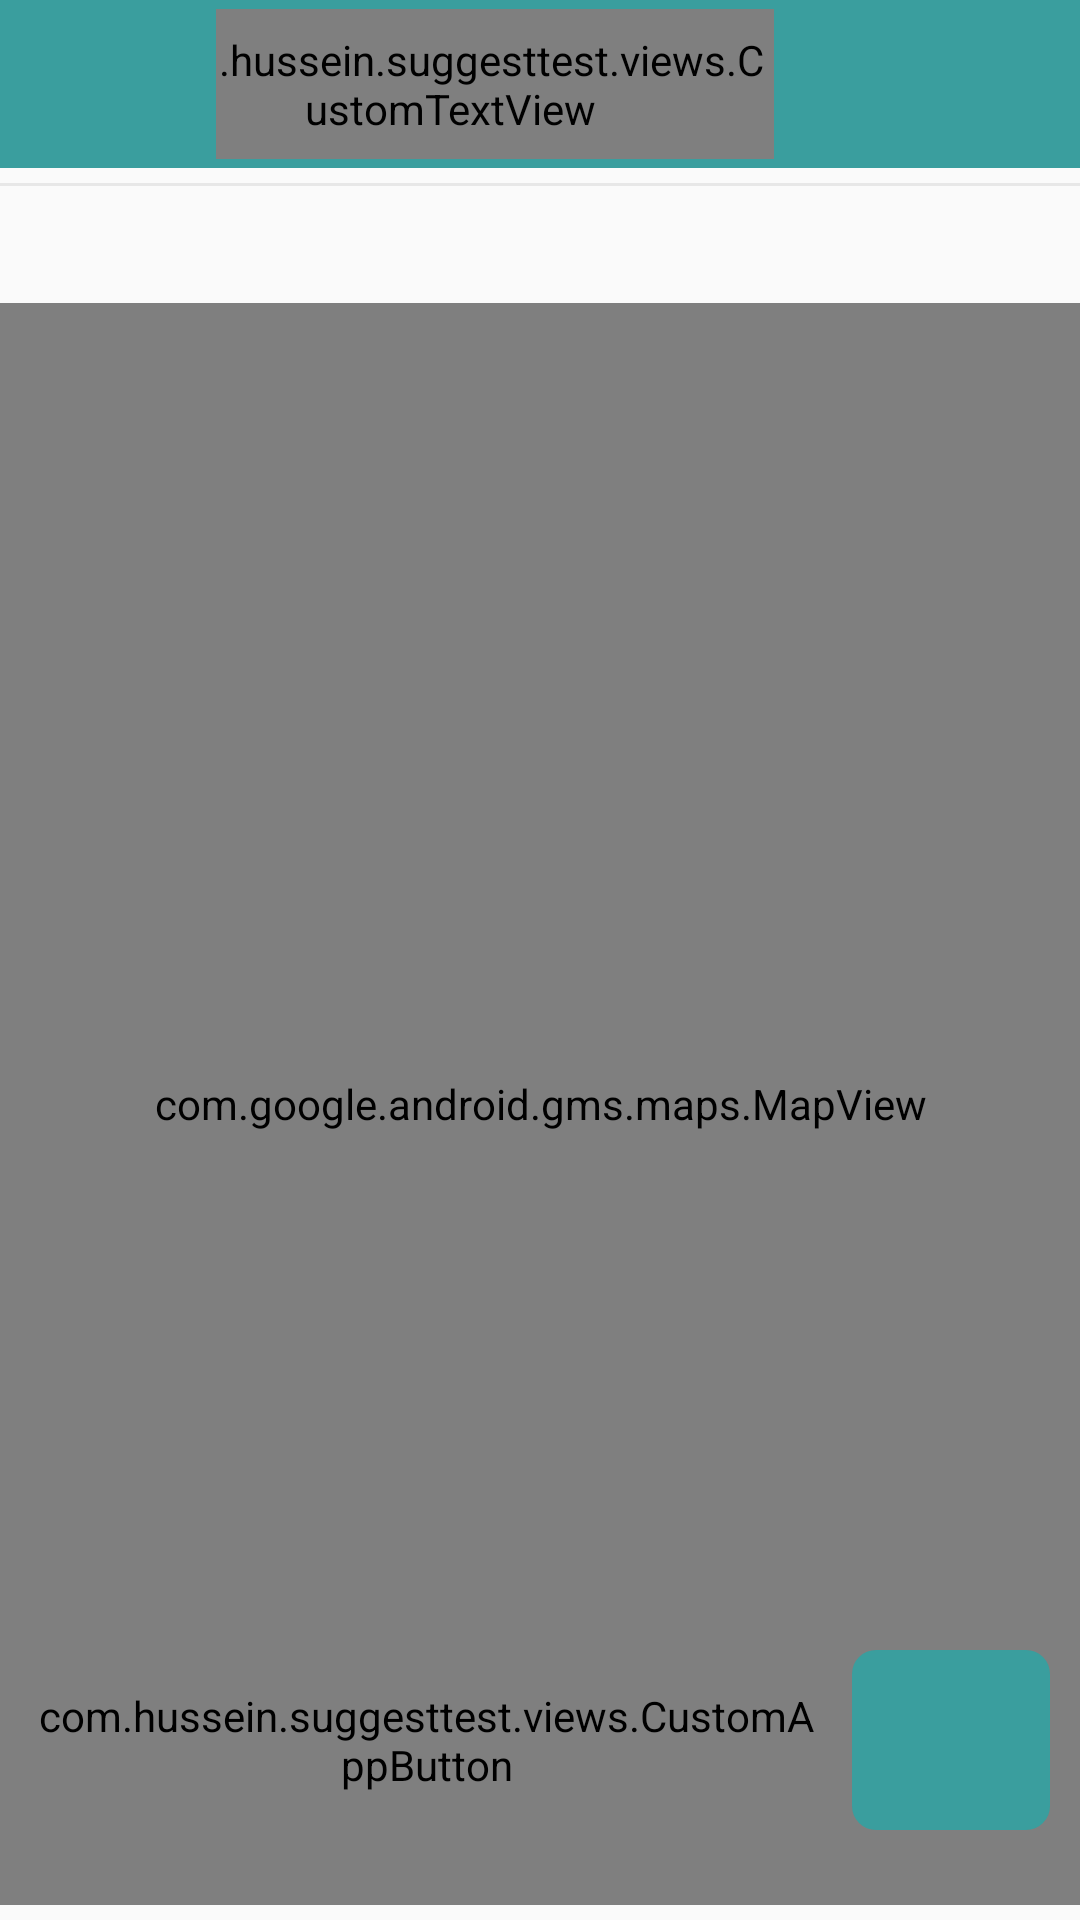

This screen was rendered from an Android layout file. Write that file and the resources it references.
<!-- AndroidManifest.xml: application theme AppTheme -->
<!-- res/layout/activity_main.xml -->
<?xml version="1.0" encoding="utf-8"?>
<LinearLayout
        xmlns:android="http://schemas.android.com/apk/res/android"
        xmlns:tools="http://schemas.android.com/tools"
        android:layout_width="match_parent"
        android:layout_height="match_parent" xmlns:app="http://schemas.android.com/apk/res-auto"
        android:id="@+id/lyContainer"
        android:orientation="vertical"
        tools:context=".ui.HomeActivity">

    <include layout="@layout/header_layout"/>
    <ScrollView
            android:layout_width="match_parent"
            android:layout_height="match_parent"
            android:fillViewport="true">

        <LinearLayout
                android:layout_width="match_parent"
                android:layout_height="wrap_content"
                android:id="@+id/lyInternal"
                android:orientation="vertical">
            <LinearLayout
                    android:layout_width="match_parent"
                    android:layout_height="wrap_content"
                    android:id="@+id/lyDetails"
                    android:visibility="gone"
                    android:orientation="vertical">
                <com.hussein.suggesttest.views.CustomTextView
                        android:layout_width="match_parent"
                        android:layout_height="wrap_content"
                        android:id="@+id/tvName"
                        android:layout_gravity="center"
                        android:gravity="center"
                        android:layout_marginTop="5dp"
                        android:textColor="@color/colorPrimary"
                        android:textSize="30sp"/>
                <LinearLayout
                        android:layout_width="match_parent"
                        android:layout_height="wrap_content"
                        android:layout_gravity="center"
                        android:gravity="center"
                        android:id="@+id/lyRate"
                        android:orientation="horizontal"
                        android:weightSum="1">
                    <com.hussein.suggesttest.views.CustomTextView
                            android:layout_width="wrap_content"
                            android:layout_height="wrap_content"
                            android:id="@+id/tvCat"
                            android:layout_gravity="center"
                            android:gravity="center"
                            android:layout_marginTop="5dp"
                            android:paddingStart="10dp"
                            android:textColor="@color/gray"
                            android:textSize="16sp"/>
                    <com.hussein.suggesttest.views.CustomTextView
                            android:layout_width="wrap_content"
                            android:layout_height="wrap_content"
                            android:id="@+id/tvRateFrom"
                            android:layout_gravity="center"
                            android:gravity="center"
                            android:layout_marginTop="5dp"
                            android:text="10/"
                            android:textColor="@color/gray"
                            android:textSize="16sp"/>
                    <com.hussein.suggesttest.views.CustomTextView
                            android:layout_width="wrap_content"
                            android:layout_height="wrap_content"
                            android:id="@+id/tvRateVaue"
                            android:layout_gravity="center"
                            android:gravity="center"
                            android:layout_marginTop="5dp"
                            android:paddingStart="5dp"
                            android:textColor="@color/gray"
                            android:textSize="25sp"/>

                </LinearLayout>


                <LinearLayout
                        android:layout_width="match_parent"
                        android:layout_height="wrap_content"
                        android:id="@+id/lyIcons"
                        android:gravity="center"
                        android:orientation="horizontal"
                        android:weightSum="1">
                    <ImageView
                            android:id="@+id/ivMap"
                            android:layout_width="0dp"
                            android:layout_height="30dp"
                            android:layout_gravity="center"
                            android:scaleType="fitCenter"
                            android:layout_weight=".3"
                            app:srcCompat="@drawable/ic_google"/>
                    <View android:layout_width="1dp"
                          android:layout_height="match_parent"
                          android:layout_gravity="center"
                          android:background="@color/lite_gray"/>
                    <ImageView
                            android:id="@+id/ivImage"
                            android:layout_width="0dp"
                            android:layout_height="30dp"
                            android:layout_gravity="center"
                            android:scaleType="fitCenter"
                            android:layout_weight=".3"
                            app:srcCompat="@drawable/ic_image"/>
                    <View android:layout_width="1dp"
                          android:layout_height="match_parent"
                          android:layout_gravity="center"
                          android:background="@color/lite_gray"/>

                    <ImageView
                            android:id="@+id/ivInfo"
                            android:layout_width="0dp"
                            android:layout_height="30dp"
                            android:layout_gravity="center"
                            android:scaleType="fitCenter"
                            android:layout_weight=".3"
                            app:srcCompat="@drawable/ic_info"/>
                </LinearLayout>
            </LinearLayout>
            <View android:layout_width="match_parent"
                  android:layout_height="1dp"
                  android:layout_marginTop="5dp"
                  android:layout_marginBottom="2dp"
                  android:layout_gravity="center"
                  android:background="@color/lite_gray"/>
            <ImageView
                    android:id="@+id/ivArrow"
                    android:layout_width="30dp"
                    android:layout_height="30dp"
                    android:layout_gravity="center"
                    android:scaleType="fitCenter"
                    android:layout_marginTop="2dp"
                    android:layout_marginBottom="5dp"
                    app:srcCompat="@drawable/ic_arrow_down"/>
            <RelativeLayout
                    android:layout_width="match_parent"
                    android:layout_height="match_parent">
            <com.google.android.gms.maps.MapView
                    android:layout_width="match_parent"
                    android:layout_height="match_parent"
                    android:layout_marginBottom="5dp"
                    android:id="@+id/map"/>
                <LinearLayout
                        android:layout_width="match_parent"
                        android:layout_height="wrap_content"
                        android:id="@+id/lySuggest"
                        android:gravity="center"
                        android:orientation="horizontal"
                        android:layout_marginBottom="30dp"
                        android:layout_marginStart="5dp"
                        android:layout_marginEnd="5dp"
                        android:layout_alignParentBottom="true"
                        android:weightSum="1">
                    <com.hussein.suggesttest.views.CustomAppButton
                            android:layout_width="0dp"
                            android:layout_height="60dp"
                            android:id="@+id/btnSuggest"
                            android:gravity="center"
                            android:layout_marginStart="5dp"
                            android:layout_marginEnd="5dp"
                            android:layout_gravity="center"
                            android:layout_weight=".8"
                            android:background="@drawable/ripple_bg_style2"
                            android:textColor="@color/font_green"
                            android:text="@string/another_suggest"
                            android:textAllCaps="false"
                            android:textSize="25sp"/>
                <ImageButton
                        android:layout_width="0dp"
                        android:layout_height="60dp"
                        android:id="@+id/btnSetting"
                        android:gravity="center"
                        android:layout_marginStart="5dp"
                        android:layout_marginEnd="5dp"
                        android:layout_gravity="center"
                        android:layout_weight=".2"
                        android:background="@drawable/ripple_bg_style2"
                        android:textColor="@color/colorPrimary"
                        app:srcCompat="@drawable/ic_controls"/>

                </LinearLayout>
            </RelativeLayout>

            </LinearLayout>
    </ScrollView>

</LinearLayout>
<!-- res/layout/header_layout.xml (included above) -->
<?xml version="1.0" encoding="utf-8"?>
<LinearLayout
        xmlns:android="http://schemas.android.com/apk/res/android"
        android:layout_width="match_parent"
        xmlns:app="http://schemas.android.com/apk/res-auto"
        android:orientation="vertical"
        android:layout_height="wrap_content">
    <android.support.design.widget.AppBarLayout
            android:layout_width="match_parent"
            android:layout_height="wrap_content"
            android:theme="@style/AppTheme.AppBarOverlay"
            android:id="@+id/header">

        <android.support.v7.widget.Toolbar
                android:id="@+id/toolbar"
                android:layout_width="match_parent"
                android:layout_height="wrap_content"
                android:background="?attr/colorPrimary"
                app:contentInsetStart="0dp"
                app:popupTheme="@style/AppTheme.PopupOverlay">
            <LinearLayout
                    android:layout_width="match_parent"
                    android:layout_height="match_parent"
                    android:weightSum="1"
                    android:orientation="horizontal">

                <LinearLayout
                        android:layout_width="0dp"
                        android:layout_height="wrap_content"
                        android:layout_gravity="center"
                        android:id="@+id/lyMenu"
                        android:orientation="horizontal"
                        android:layout_weight=".2"
                        android:gravity="center">

                    <ImageView
                            android:id="@+id/ivMenu"
                            android:layout_width="30dp"
                            android:layout_height="30dp"
                            android:layout_gravity="center"
                            android:layout_marginStart="10dp"
                            android:scaleType="fitCenter"
                            app:srcCompat="@drawable/ic_menu" />
                </LinearLayout>


                <LinearLayout
                        android:layout_width="0dp"
                        android:layout_height="wrap_content"
                        android:layout_gravity="center"
                        android:id="@+id/lyLogo"
                        android:orientation="horizontal"
                        android:layout_weight=".6"
                        android:gravity="center">
                    <com.hussein.suggesttest.views.CustomTextView
                            android:layout_width="wrap_content"
                            android:layout_height="match_parent"
                            android:id="@+id/tvTitle"
                            android:layout_gravity="center"
                            android:gravity="center"
                            android:text="@string/title"
                            android:textColor="@color/font_green"
                            android:textSize="18sp"/>

                    <ImageView
                            android:id="@+id/ivLogo"
                            android:layout_width="50dp"
                            android:layout_height="50dp"
                            android:layout_gravity="center"
                            android:layout_marginStart="10dp"
                            android:scaleType="fitCenter"
                            app:srcCompat="@drawable/logo" />
                </LinearLayout>



                <LinearLayout
                        android:layout_width="0dp"
                        android:layout_height="match_parent"
                        android:layout_weight=".2"
                        android:clickable="true"
                        android:id="@+id/lyBack">

                    <ImageView
                            android:id="@+id/iv_back_arrow"
                            android:layout_width="30dp"
                            android:layout_height="30dp"
                            android:layout_gravity="center"
                            android:layout_marginStart="10dp"
                            android:scaleType="fitCenter"
                            app:srcCompat="@drawable/ic_history" />
                </LinearLayout>
            </LinearLayout>


        </android.support.v7.widget.Toolbar>

    </android.support.design.widget.AppBarLayout>


</LinearLayout>
<!-- resources referenced by this layout -->
<resources>
  <color name="colorPrimary">#3a9e9e</color>
  <color name="font_green">#e0f2f2</color>
  <color name="gray">#8c8885</color>
  <color name="lite_gray">#e7e7e7</color>
  <!-- drawable ic_controls (drawable) -->
  <vector android:height="24dp" android:viewportHeight="56"
      android:viewportWidth="56" android:width="24dp" xmlns:android="http://schemas.android.com/apk/res/android">
      <path android:fillColor="@color/font_green" android:pathData="M8,14c3.519,0 6.432,-2.614 6.92,-6H54c0.553,0 1,-0.447 1,-1s-0.447,-1 -1,-1H14.92C14.432,2.614 11.519,0 8,0C4.14,0 1,3.141 1,7S4.14,14 8,14zM8,2c2.757,0 5,2.243 5,5s-2.243,5 -5,5S3,9.757 3,7S5.243,2 8,2z"/>
      <path android:fillColor="@color/font_green" android:pathData="M48,42c-3.519,0 -6.432,2.614 -6.92,6H2c-0.552,0 -1,0.447 -1,1s0.448,1 1,1h39.08c0.488,3.386 3.401,6 6.92,6c3.859,0 7,-3.141 7,-7S51.859,42 48,42zM48,54c-2.757,0 -5,-2.243 -5,-5s2.243,-5 5,-5s5,2.243 5,5S50.757,54 48,54z"/>
      <path android:fillColor="@color/font_green" android:pathData="M54,27H35.368c-0.396,-3.602 -3.455,-6.414 -7.161,-6.414c-3.706,0 -6.765,2.813 -7.161,6.414H2c-0.552,0 -1,0.447 -1,1s0.448,1 1,1h19.109c0.577,3.4 3.536,6 7.098,6c3.562,0 6.52,-2.6 7.097,-6H54c0.553,0 1,-0.447 1,-1S54.553,27 54,27zM28.207,33C25.336,33 23,30.664 23,27.793s2.336,-5.207 5.207,-5.207s5.207,2.336 5.207,5.207S31.078,33 28.207,33z"/>
  </vector>
  <!-- drawable ic_history (drawable) -->
  <vector xmlns:android="http://schemas.android.com/apk/res/android"
          android:width="24dp"
          android:height="24dp"
          android:viewportWidth="24.0"
          android:viewportHeight="24.0">
      <path
          android:fillColor="@color/font_green"
          android:pathData="M13,3c-4.97,0 -9,4.03 -9,9L1,12l3.89,3.89 0.07,0.14L9,12L6,12c0,-3.87 3.13,-7 7,-7s7,3.13 7,7 -3.13,7 -7,7c-1.93,0 -3.68,-0.79 -4.94,-2.06l-1.42,1.42C8.27,19.99 10.51,21 13,21c4.97,0 9,-4.03 9,-9s-4.03,-9 -9,-9zM12,8v5l4.28,2.54 0.72,-1.21 -3.5,-2.08L13.5,8L12,8z"/>
  </vector>
  <!-- drawable ic_menu (drawable) -->
  <vector xmlns:android="http://schemas.android.com/apk/res/android"
          android:width="24dp"
          android:height="24dp"
          android:viewportWidth="24.0"
          android:viewportHeight="24.0">
      <path
          android:fillColor="@color/font_green"
          android:pathData="M3,18h18v-2L3,16v2zM3,13h18v-2L3,11v2zM3,6v2h18L21,6L3,6z"/>
  </vector>
  <!-- drawable logo: png bitmap (drawable-hdpi, 14291 bytes) -->
  <!-- drawable ripple_bg_style2 (drawable) -->
  <?xml version="1.0" encoding="utf-8"?>
  <selector xmlns:android="http://schemas.android.com/apk/res/android">
  
      <item android:state_pressed="true">
          <shape>
              <solid android:color="@color/font_green"/>
              <corners android:radius="20dp"/>
          </shape>
      </item>
  
      <item>
          <shape>
              <solid android:color="@color/colorPrimaryDark"/>
              <corners android:radius="8dp"/>
          </shape>
      </item>
  
  </selector>
  <string name="another_suggest">اقتراح آخر</string>
  <string name="title">وين نا كل؟</string>
  <style name="AppTheme.AppBarOverlay" parent="ThemeOverlay.AppCompat.Dark.ActionBar" />
  <style name="AppTheme.PopupOverlay" parent="ThemeOverlay.AppCompat.Light" />
  <style name="AppTheme" parent="Theme.AppCompat.Light.DarkActionBar">
          
          <item name="colorPrimary">@color/colorPrimary</item>
          <item name="colorPrimaryDark">@color/colorPrimaryDark</item>
          <item name="colorAccent">@color/colorAccent</item>
      </style>
  <color name="colorPrimaryDark">#3a9e9e</color>
  <color name="colorAccent">#3a9e9e</color>
</resources>
